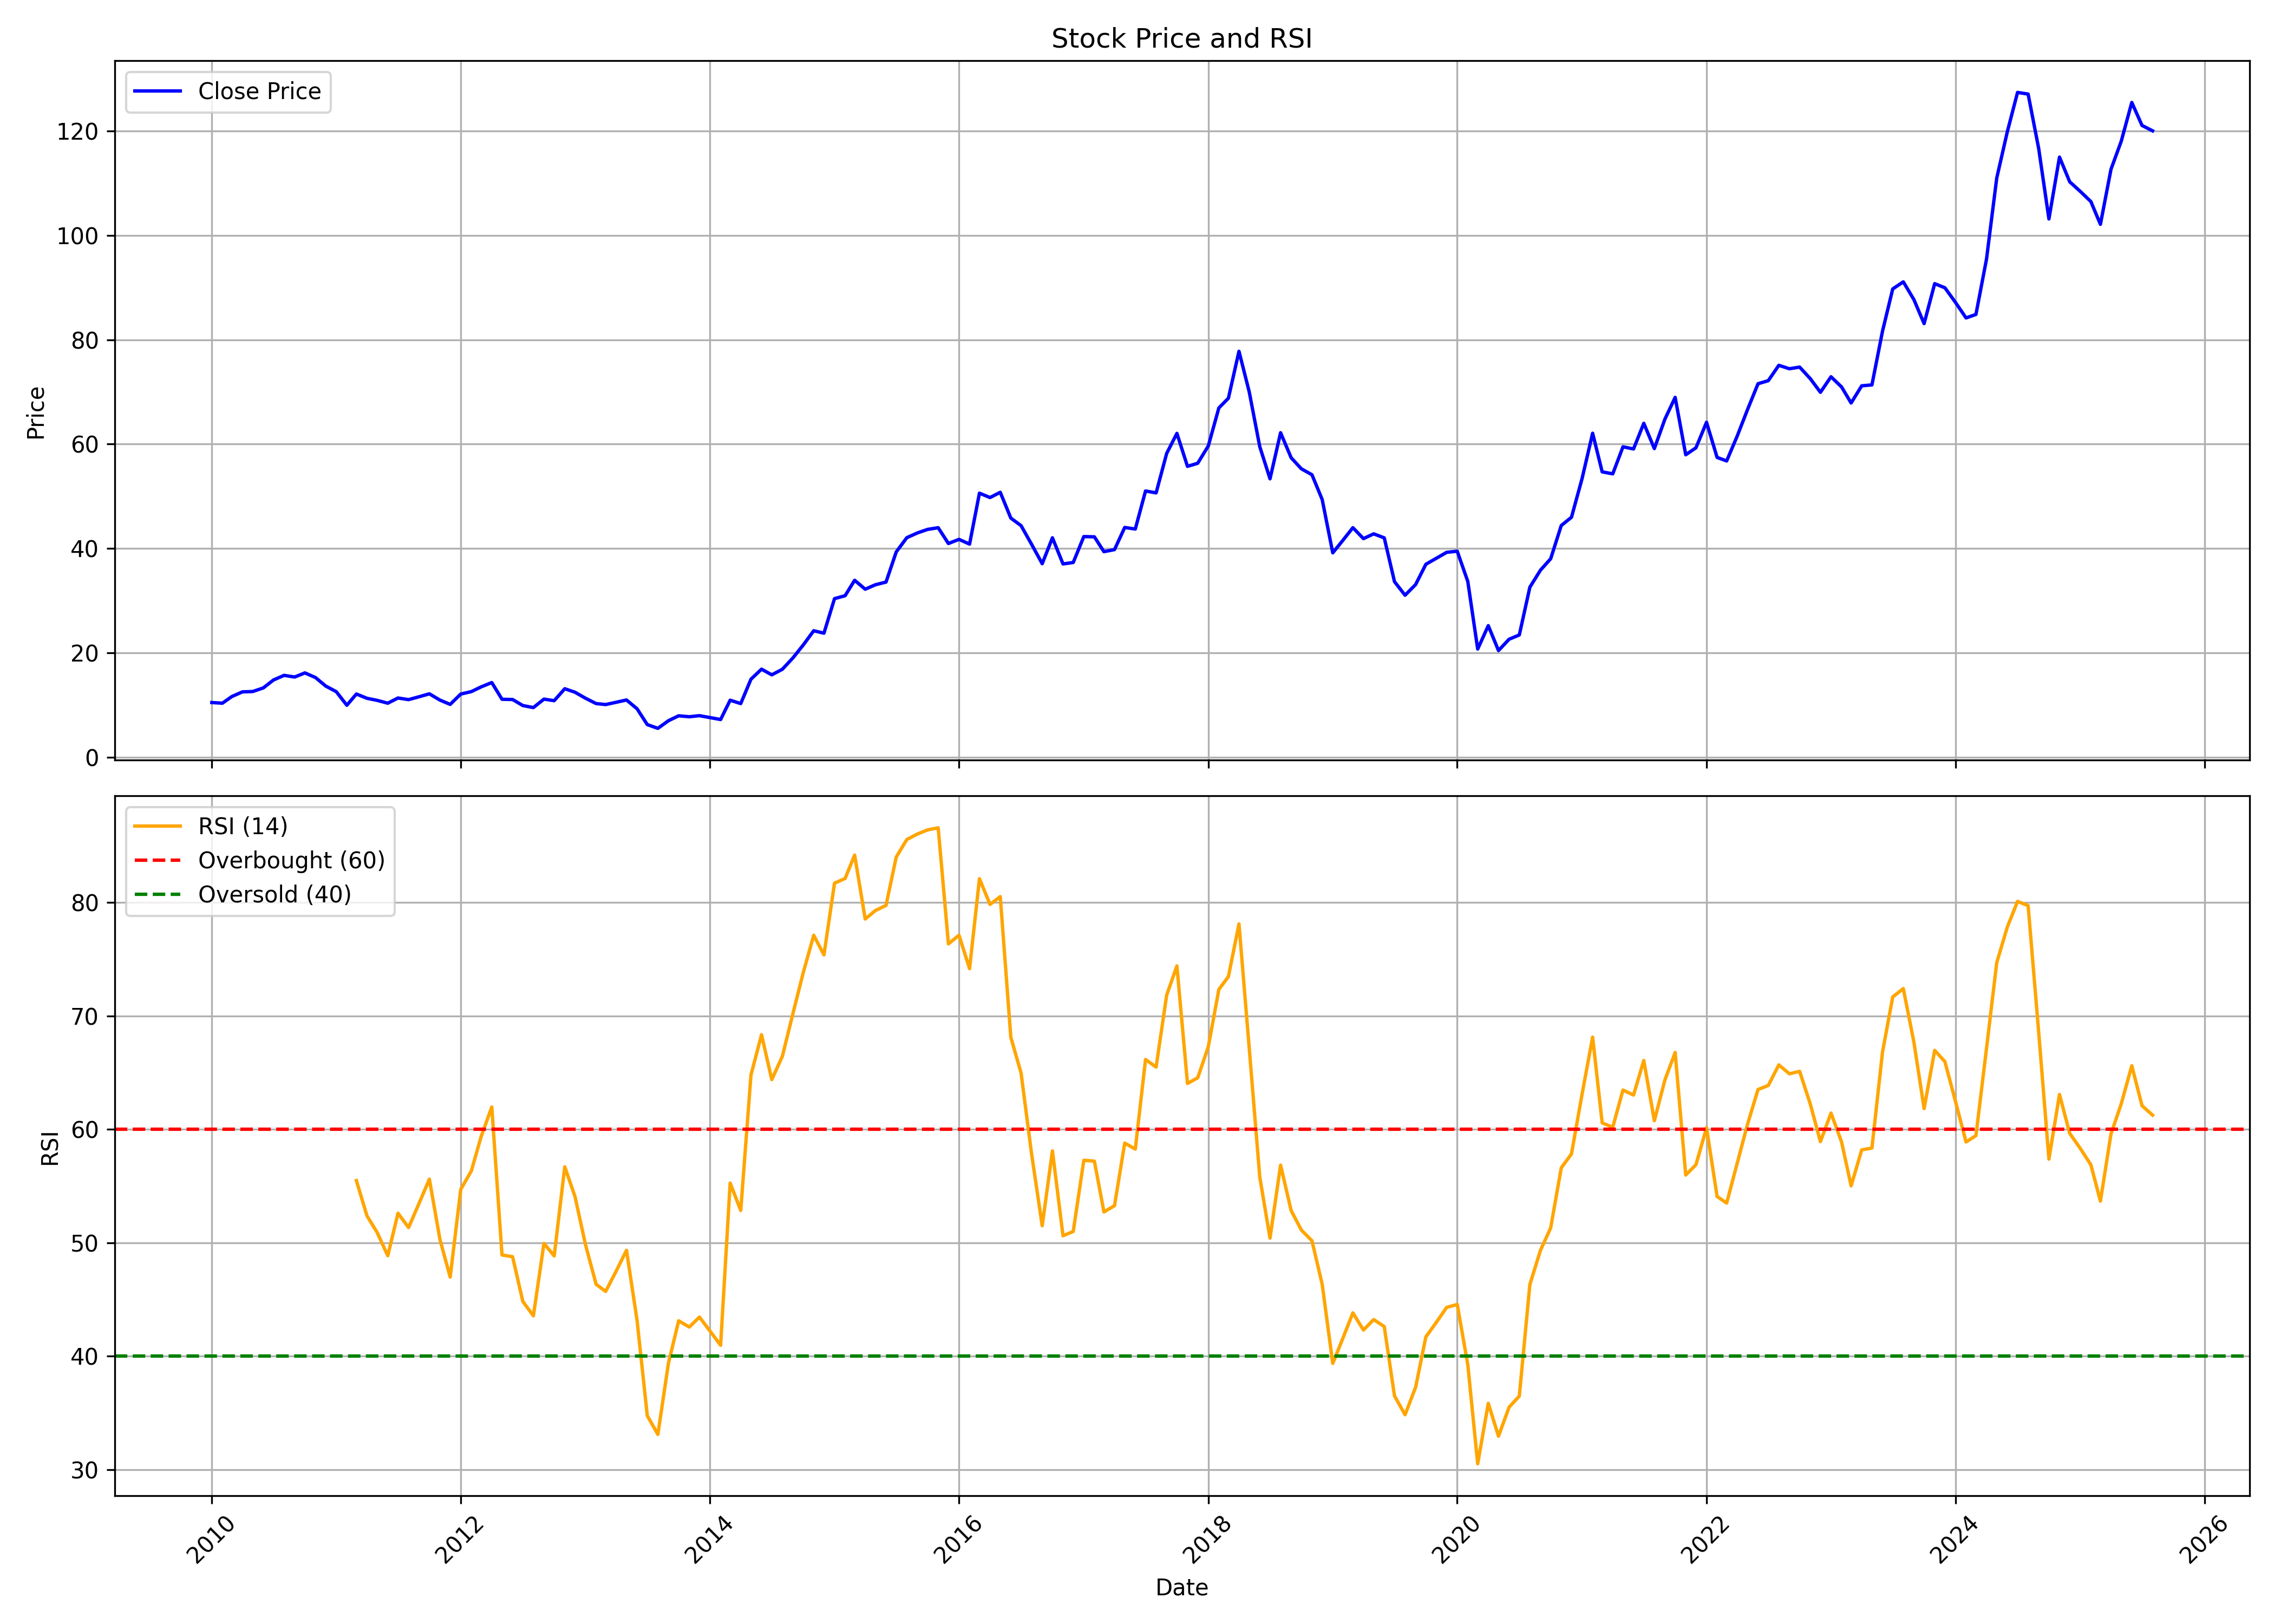

The data file committed next to this chart (first rows):
, date, symbol, open, high, low, close, volume, rsi
0, 2010-01-01, ASHOKLEY, 10.33, 11.88, 9.787, 10.5, 345647632, 
1, 2010-02-01, ASHOKLEY, 10.6, 11.36, 9.557, 10.37, 184851972, 
2, 2010-03-01, ASHOKLEY, 10.37, 12.11, 9.609, 11.66, 339818764, 
3, 2010-04-01, ASHOKLEY, 11.75, 12.63, 11.19, 12.54, 317066388, 
4, 2010-05-01, ASHOKLEY, 12.64, 14.75, 11.74, 12.61, 871024804, 
5, 2010-06-01, ASHOKLEY, 12.66, 13.61, 12.42, 13.3, 398653852, 
6, 2010-07-01, ASHOKLEY, 13.21, 15.46, 13.01, 14.82, 418793316, 
7, 2010-08-01, ASHOKLEY, 15.26, 16.43, 12.8, 15.71, 338089308, 
8, 2010-09-01, ASHOKLEY, 15.92, 16.79, 15.32, 15.38, 388951740, 
9, 2010-10-01, ASHOKLEY, 15.58, 16.86, 15.32, 16.17, 349783028, 
10, 2010-11-01, ASHOKLEY, 16.46, 17.48, 13.82, 15.29, 300214956, 
11, 2010-12-01, ASHOKLEY, 15.3, 16.06, 13.04, 13.66, 393458692, 
12, 2011-01-01, ASHOKLEY, 13.76, 14.67, 11.16, 12.58, 517702240, 
13, 2011-02-01, ASHOKLEY, 12.67, 12.78, 9.613, 9.976, 409818808, 
14, 2011-03-01, ASHOKLEY, 9.922, 12.35, 9.922, 12.13, 416520272, 55.47
15, 2011-04-01, ASHOKLEY, 12.24, 12.94, 10.99, 11.31, 359325732, 52.37
16, 2011-05-01, ASHOKLEY, 11.33, 11.33, 9.762, 10.91, 513087044, 50.89
17, 2011-06-01, ASHOKLEY, 10.99, 11.31, 9.666, 10.37, 341952712, 48.85
18, 2011-07-01, ASHOKLEY, 10.85, 11.9, 10.62, 11.37, 345624224, 52.6
19, 2011-08-01, ASHOKLEY, 11.54, 12.01, 10.14, 11.06, 254041698, 51.33
20, 2011-09-01, ASHOKLEY, 11.06, 12.41, 10.79, 11.61, 270478424, 53.49
21, 2011-10-01, ASHOKLEY, 11.97, 12.21, 10.57, 12.17, 166736768, 55.6
22, 2011-11-01, ASHOKLEY, 12.01, 12.83, 10.72, 10.97, 171160144, 50.28
23, 2011-12-01, ASHOKLEY, 11.14, 12.03, 8.897, 10.14, 207597194, 46.97
24, 2012-01-01, ASHOKLEY, 10.45, 12.46, 9.809, 12.12, 186766302, 54.71
25, 2012-02-01, ASHOKLEY, 12.37, 13.61, 11.14, 12.59, 368120136, 56.32
26, 2012-03-01, ASHOKLEY, 12.57, 13.57, 11.97, 13.5, 295500400, 59.38
27, 2012-04-01, ASHOKLEY, 13.52, 14.68, 12.77, 14.32, 233893514, 61.96
28, 2012-05-01, ASHOKLEY, 14.32, 14.9, 10.48, 11.12, 302153782, 48.92
29, 2012-06-01, ASHOKLEY, 11.3, 12.35, 10.81, 11.08, 216011992, 48.76
30, 2012-07-01, ASHOKLEY, 11.19, 11.63, 9.365, 9.921, 426726074, 44.82
31, 2012-08-01, ASHOKLEY, 10.11, 11.08, 9.371, 9.533, 211885696, 43.56
32, 2012-09-01, ASHOKLEY, 9.811, 11.52, 8.677, 11.15, 242934202, 49.94
33, 2012-10-01, ASHOKLEY, 11.18, 11.55, 10.11, 10.85, 121999496, 48.83
34, 2012-11-01, ASHOKLEY, 10.85, 13.26, 10.78, 13.14, 498845550, 56.69
35, 2012-12-01, ASHOKLEY, 13.14, 13.42, 12.17, 12.47, 255754422, 54.07
36, 2013-01-01, ASHOKLEY, 12.61, 12.91, 10.25, 11.31, 314983526, 49.8
37, 2013-02-01, ASHOKLEY, 11.2, 11.8, 9.973, 10.3, 194499120, 46.33
38, 2013-03-01, ASHOKLEY, 10.07, 11.2, 9.996, 10.11, 193214810, 45.71
39, 2013-04-01, ASHOKLEY, 10.13, 10.76, 9.973, 10.55, 103191348, 47.51
40, 2013-05-01, ASHOKLEY, 10.55, 11.38, 10.18, 10.99, 171327374, 49.33
41, 2013-06-01, ASHOKLEY, 10.94, 11.18, 9.093, 9.302, 139250388, 43.15
42, 2013-07-01, ASHOKLEY, 9.302, 9.626, 5.923, 6.271, 325338432, 34.75
43, 2013-08-01, ASHOKLEY, 6.178, 6.363, 5.438, 5.553, 289739258, 33.1
44, 2013-09-01, ASHOKLEY, 5.646, 7.15, 5.484, 7.011, 473677340, 39.38
45, 2013-10-01, ASHOKLEY, 7.034, 8.075, 6.78, 7.96, 324542466, 43.12
46, 2013-11-01, ASHOKLEY, 8.006, 8.746, 6.918, 7.775, 375595676, 42.57
47, 2013-12-01, ASHOKLEY, 7.821, 8.122, 7.127, 7.983, 332352618, 43.44
48, 2014-01-01, ASHOKLEY, 7.983, 8.862, 7.289, 7.613, 472626186, 42.21
49, 2014-02-01, ASHOKLEY, 7.52, 7.682, 6.872, 7.242, 239600398, 40.96
50, 2014-03-01, ASHOKLEY, 7.242, 11.27, 7.104, 10.94, 815193598, 55.26
51, 2014-04-01, ASHOKLEY, 10.97, 11.68, 10.16, 10.3, 409759332, 52.84
52, 2014-05-01, ASHOKLEY, 10.3, 16.59, 10.04, 14.97, 912660570, 64.79
53, 2014-06-01, ASHOKLEY, 15.18, 18.05, 14.25, 16.89, 1169771732, 68.33
54, 2014-07-01, ASHOKLEY, 17.12, 17.65, 13.44, 15.8, 774248974, 64.38
55, 2014-08-01, ASHOKLEY, 15.69, 17.72, 15.41, 16.87, 466905838, 66.43
56, 2014-09-01, ASHOKLEY, 16.89, 19.76, 16.89, 19.04, 754088304, 70.2
57, 2014-10-01, ASHOKLEY, 18.97, 21.66, 18.97, 21.5, 450777280, 73.78
58, 2014-11-01, ASHOKLEY, 21.66, 26.01, 21.43, 24.25, 771894470, 77.1
59, 2014-12-01, ASHOKLEY, 24.3, 25.8, 19.97, 23.79, 604368318, 75.37
... 128 more rows
